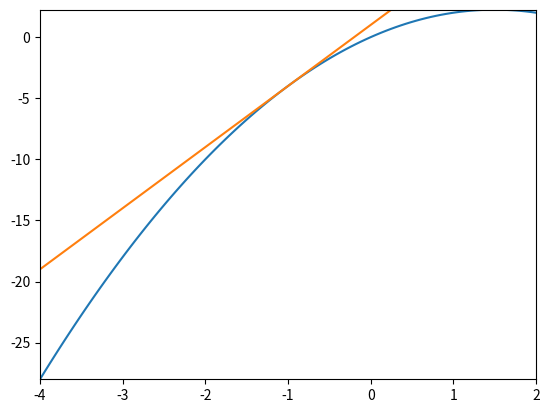

The matplotlib source for this figure:

# In[4]:

import numpy as np
import matplotlib.pyplot as pt


# **Task:** Approximate a function (here: by a line)

# In[5]:

def f(x):
    return - x**2 + 3*x

def df(x):
    return -2*x + 3

center = -1
dist = 3
grid = np.linspace(center-dist, center+dist, 100)

fx = f(grid)
pt.plot(grid, fx)
pt.plot(grid, f(center) + df(center) * (grid-center))

pt.xlim([grid[0], grid[-1]])
pt.ylim([np.min(fx), np.max(fx)])


# Out[5]:

#     (-28.0, 2.2497704315886136)

# image file:

# * What's the error we see?
# * What if we make `dist` smaller?
